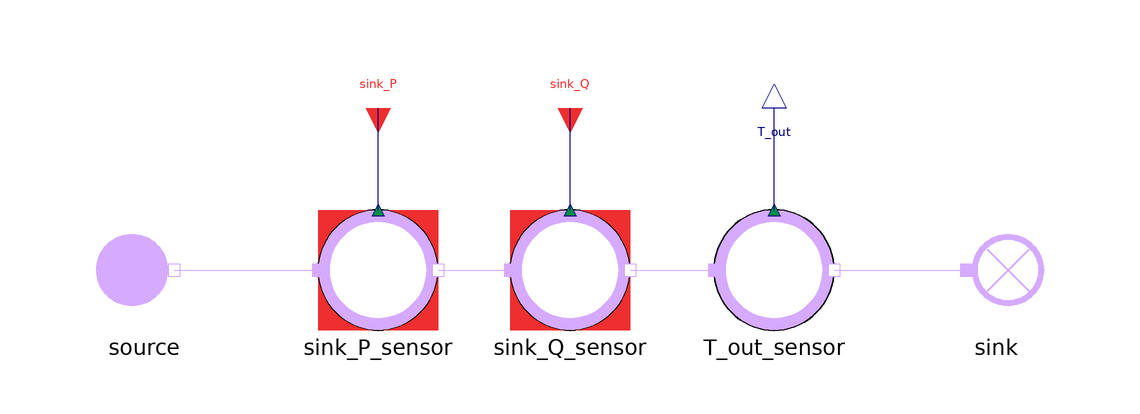

The Modelica model whose source follows is shown above as a component diagram (icons at their Placement, wires along their Line points).

model Sink
  extends MetroscopeModelingLibrary.Utilities.Icons.Tests.SteelworksGasesTestIcon;
  import Interfaces = MetroscopeModelingLibrary.Utilities.Interfaces;
  import Medium = MetroscopeModelingLibrary.Utilities.Media.SteelworksGasesMedium;
  import MetroscopeModelingLibrary.Utilities.Units;

  MetroscopeModelingLibrary.SteelworksGases.BoundaryConditions.Source source
    annotation (Placement(transformation(extent={{-10,-10},{10,10}}, origin={-85,0})));
  MetroscopeModelingLibrary.SensorsControl.SteelworksGases.PressureSensor sink_P_sensor(
    sensor_function="BC",
    P_start=1,
    P_0=100000,
    signal_unit="barA",
    display_unit="barA")
    annotation (Placement(transformation(extent={{-10,-10},{10,10}}, origin={-46,0})));
  MetroscopeModelingLibrary.SensorsControl.SteelworksGases.FlowSensor sink_Q_sensor(
    sensor_function="BC",
    Q_start=100,
    Q_0=100,
    signal_unit="kg/s",
    display_unit="kg/s")
    annotation (Placement(transformation(extent={{-10,-10},{10,10}}, origin={-14,0})));
  MetroscopeModelingLibrary.SensorsControl.SteelworksGases.TemperatureSensor T_out_sensor(
    sensor_function="Unidentified",
    T_start=658.9,
    T_0=932.05,
    signal_unit="degC",
    display_unit="degC")
    annotation (Placement(transformation(extent={{-10,-10},{10,10}}, origin={20,0})));
  MetroscopeModelingLibrary.SteelworksGases.BoundaryConditions.Sink sink
    annotation (Placement(transformation(extent={{-10,-10},{10,10}}, origin={57,0})));

  input Units.SpecificEnthalpy sink_h(start=1e6) "J/kg";

  Interfaces.BoundaryCondition sink_P(start=sink_P_sensor.P_start)
    annotation (Placement(transformation(extent={{-4,-4},{4,4}}, rotation=270, origin={-46,27})));

  Interfaces.BoundaryCondition sink_Q(start=sink_Q_sensor.Q_start)
    annotation (Placement(transformation(extent={{-4,-4},{4,4}}, rotation=270, origin={-14,27})));

  Interfaces.Observable T_out
    annotation (Placement(transformation(extent={{-4,-4},{4,4}}, rotation=90, origin={20,27})));
equation
  sink.h_in = sink_h;
  sink.Xi_in = Medium.reference_X;

  connect(source.C_out, sink_P_sensor.C_in)
    annotation (Line(points={{-80,0},{-56,0}}, color={213,170,255}));
  connect(sink_P_sensor.C_out, sink_Q_sensor.C_in)
    annotation (Line(points={{-36,0},{-24,0}}, color={213,170,255}));
  connect(sink_Q_sensor.C_out, T_out_sensor.C_in)
    annotation (Line(points={{-4,0},{10,0}}, color={213,170,255}));
  connect(T_out_sensor.C_out, sink.C_in)
    annotation (Line(points={{30,0},{52,0}}, color={213,170,255}));

  connect(sink_P_sensor.P_sensor, sink_P)
    annotation (Line(points={{-46,10},{-46,27}}, color={0,0,127}));
  connect(sink_Q_sensor.Q_sensor, sink_Q)
    annotation (Line(points={{-14,10},{-14,27}}, color={0,0,127}));
  connect(T_out_sensor.T_sensor, T_out)
    annotation (Line(points={{20,10},{20,27}}, color={0,0,127}));

  annotation (Diagram(coordinateSystem(preserveAspectRatio=false, extent={{-110,-40},{90,56}})));
end Sink;